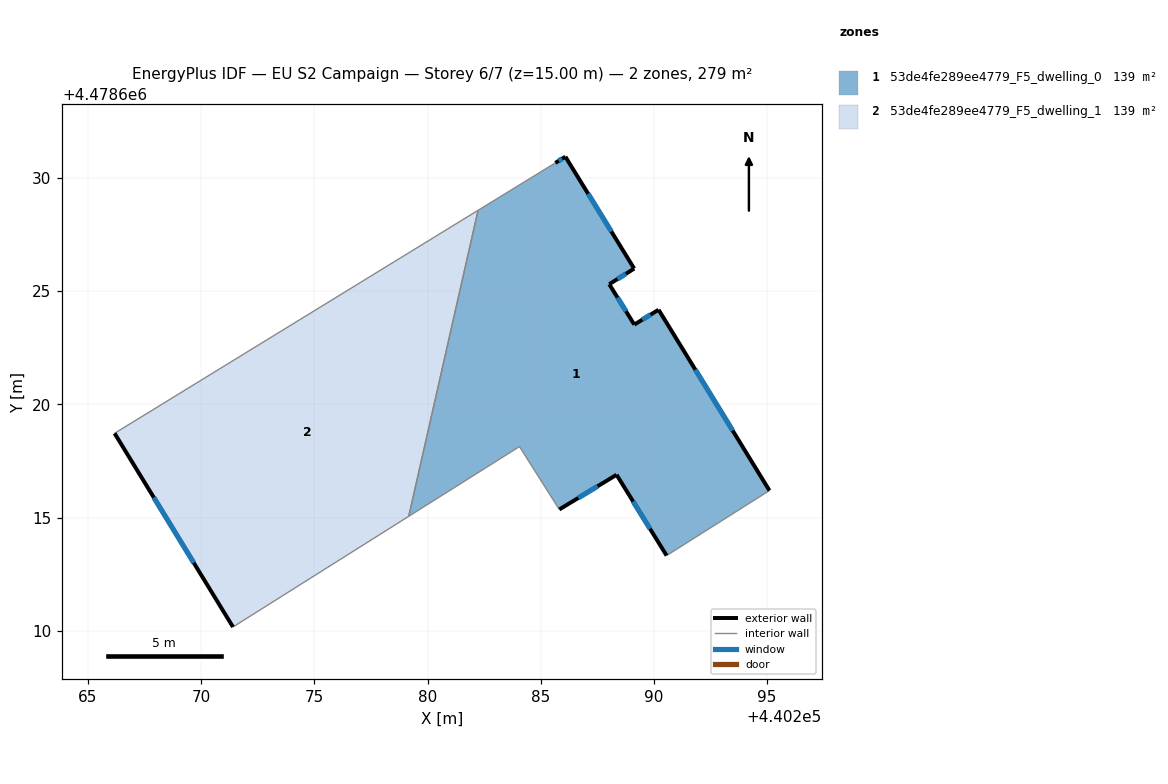
=== STOREY PLAN SPEC (per zone: floor XY polygon, exterior-wall plan segments, windows/doors) ===
zone 1: 53de4fe289ee4779_F5_dwelling_0  (139.4 m²)
  floor: (440295.10, 4478616.19) (440290.20, 4478624.18) (440289.13, 4478623.52) (440288.03, 4478625.31) (440289.13, 4478626.00) (440286.09, 4478630.94) (440285.64, 4478630.66) (440282.23, 4478628.57) (440279.17, 4478615.05) (440284.06, 4478618.13) (440285.82, 4478615.36) (440288.35, 4478616.89) (440290.56, 4478613.32)
  exterior wall: (440290.56, 4478613.32) – (440288.35, 4478616.89)  [4.2 m]
    window: (440289.83, 4478614.50) – (440289.08, 4478615.71)  [1.4 m²]
  exterior wall: (440288.35, 4478616.89) – (440285.82, 4478615.36)  [3.0 m]
    window: (440287.51, 4478616.38) – (440286.66, 4478615.86)  [1.0 m²]
  exterior wall: (440285.64, 4478630.66) – (440286.09, 4478630.94)  [0.5 m]
    window: (440285.79, 4478630.75) – (440285.94, 4478630.85)  [0.2 m²]
  exterior wall: (440286.09, 4478630.94) – (440289.13, 4478626.00)  [5.8 m]
    window: (440287.09, 4478629.30) – (440288.12, 4478627.63)  [2.0 m²]
  exterior wall: (440289.13, 4478626.00) – (440288.03, 4478625.31)  [1.3 m]
    window: (440288.76, 4478625.77) – (440288.39, 4478625.53)  [0.4 m²]
  exterior wall: (440288.03, 4478625.31) – (440289.13, 4478623.52)  [2.1 m]
    window: (440288.39, 4478624.71) – (440288.76, 4478624.11)  [0.7 m²]
  exterior wall: (440289.13, 4478623.52) – (440290.21, 4478624.18)  [1.3 m]
    window: (440289.49, 4478623.74) – (440289.85, 4478623.96)  [0.4 m²]
  exterior wall: (440290.21, 4478624.18) – (440295.10, 4478616.19)  [9.4 m]
    window: (440291.83, 4478621.53) – (440293.48, 4478618.84)  [3.2 m²]
  interior walls: 5
zone 2: 53de4fe289ee4779_F5_dwelling_1  (139.5 m²)
  floor: (440279.17, 4478615.05) (440282.23, 4478628.57) (440266.17, 4478618.72) (440271.40, 4478610.16)
  exterior wall: (440271.40, 4478610.16) – (440266.17, 4478618.72)  [10.0 m]
    window: (440269.67, 4478613.00) – (440267.91, 4478615.88)  [3.4 m²]
  interior walls: 3

=== DERIVED (storey summary) ===
Building: EU S2 Campaign
Storey: 6 of 7  (floor level z = 15.00 m)
Storey gross floor area: 278.9 m²
Zones on this storey: 2
  - 53de4fe289ee4779_F5_dwelling_0: floor 139.4 m²; exterior wall 27.5 m (82.5 m²); 8 window(s) 9.4 m²; WWR 11.4%
  - 53de4fe289ee4779_F5_dwelling_1: floor 139.5 m²; exterior wall 10.0 m (30.1 m²); 1 window(s) 3.4 m²; WWR 11.4%
Zone adjacency (shared interzone walls):
  - 53de4fe289ee4779_F5_dwelling_0 ↔ 53de4fe289ee4779_F5_dwelling_1